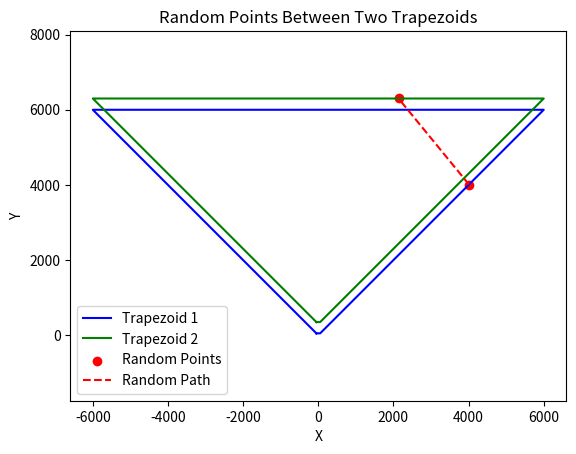

Write the Python code that produced this figure.
import numpy as np

def generate_trapezoid_vertices(FOV, near_distance, far_distance, offset_x=0, offset_y=0):
    """
    根據 FOV 和剪裁距離計算視錐梯形的頂點座標，並可設置偏移量。
    """
    FOV_rad = np.radians(FOV / 2)
    L_near = 2 * near_distance * np.tan(FOV_rad)
    L_far = 2 * far_distance * np.tan(FOV_rad)

    P1 = np.array([-L_near / 2 + offset_x, near_distance + offset_y])
    P2 = np.array([L_near / 2 + offset_x, near_distance + offset_y])
    P3 = np.array([-L_far / 2 + offset_x, far_distance + offset_y])
    P4 = np.array([L_far / 2 + offset_x, far_distance + offset_y])

    return P1, P2, P3, P4

def generate_random_point_on_edge(P1, P2):
    """
    在給定的邊 P1->P2 上隨機生成一個點。
    """
    t = np.random.uniform(0, 1)  # 隨機比例
    return (1 - t) * P1 + t * P2

def generate_random_points_between_two_trapezoids(FOV, near1, far1, near2, far2, offset1=(0, 0), offset2=(0, 0)):
    """
    在兩個視錐梯形的任意邊上各生成一個隨機點，作為起點和終點。
    """
    # 生成兩個視錐梯形的頂點
    P1_1, P2_1, P3_1, P4_1 = generate_trapezoid_vertices(FOV, near1, far1, *offset1)
    P1_2, P2_2, P3_2, P4_2 = generate_trapezoid_vertices(FOV, near2, far2, *offset2)

    # 定義兩個梯形的邊
    edges1 = [(P1_1, P2_1), (P2_1, P4_1), (P4_1, P3_1), (P3_1, P1_1)]
    edges2 = [(P1_2, P2_2), (P2_2, P4_2), (P4_2, P3_2), (P3_2, P1_2)]

    # 隨機選擇邊並生成點
    edge1 = edges1[np.random.choice(len(edges1))]
    edge2 = edges2[np.random.choice(len(edges2))]

    point1 = generate_random_point_on_edge(*edge1)
    point2 = generate_random_point_on_edge(*edge2)

    return point1, point2

import matplotlib.pyplot as plt

def plot_two_trapezoids_with_random_points(FOV, near1, far1, near2, far2, offset1, offset2):
    # 生成隨機點
    point1, point2 = generate_random_points_between_two_trapezoids(FOV, near1, far1, near2, far2, offset1, offset2)

    # 繪製兩個梯形
    trapezoid1 = generate_trapezoid_vertices(FOV, near1, far1, *offset1)
    trapezoid2 = generate_trapezoid_vertices(FOV, near2, far2, *offset2)

    # 梯形1
    plt.plot(
        [trapezoid1[0][0], trapezoid1[1][0], trapezoid1[3][0], trapezoid1[2][0], trapezoid1[0][0]],
        [trapezoid1[0][1], trapezoid1[1][1], trapezoid1[3][1], trapezoid1[2][1], trapezoid1[0][1]],
        'b-', label="Trapezoid 1"
    )

    # 梯形2
    plt.plot(
        [trapezoid2[0][0], trapezoid2[1][0], trapezoid2[3][0], trapezoid2[2][0], trapezoid2[0][0]],
        [trapezoid2[0][1], trapezoid2[1][1], trapezoid2[3][1], trapezoid2[2][1], trapezoid2[0][1]],
        'g-', label="Trapezoid 2"
    )

    # 繪製隨機點
    plt.scatter([point1[0], point2[0]], [point1[1], point2[1]], c='red', label="Random Points")
    plt.plot([point1[0], point2[0]], [point1[1], point2[1]], 'r--', label="Random Path")

    # 設置
    plt.legend()
    plt.xlabel("X")
    plt.ylabel("Y")
    plt.axis("equal")
    plt.title("Random Points Between Two Trapezoids")
    plt.show()

# 測試參數
FOV = 90
near1, far1 = 50, 6000
near2, far2 = 50, 6000 
offset1 = (0, 0)  # 梯形1位置
offset2 = (0, 300)  # 梯形2位置

# 繪製結果
plot_two_trapezoids_with_random_points(FOV, near1, far1, near2, far2, offset1, offset2)
